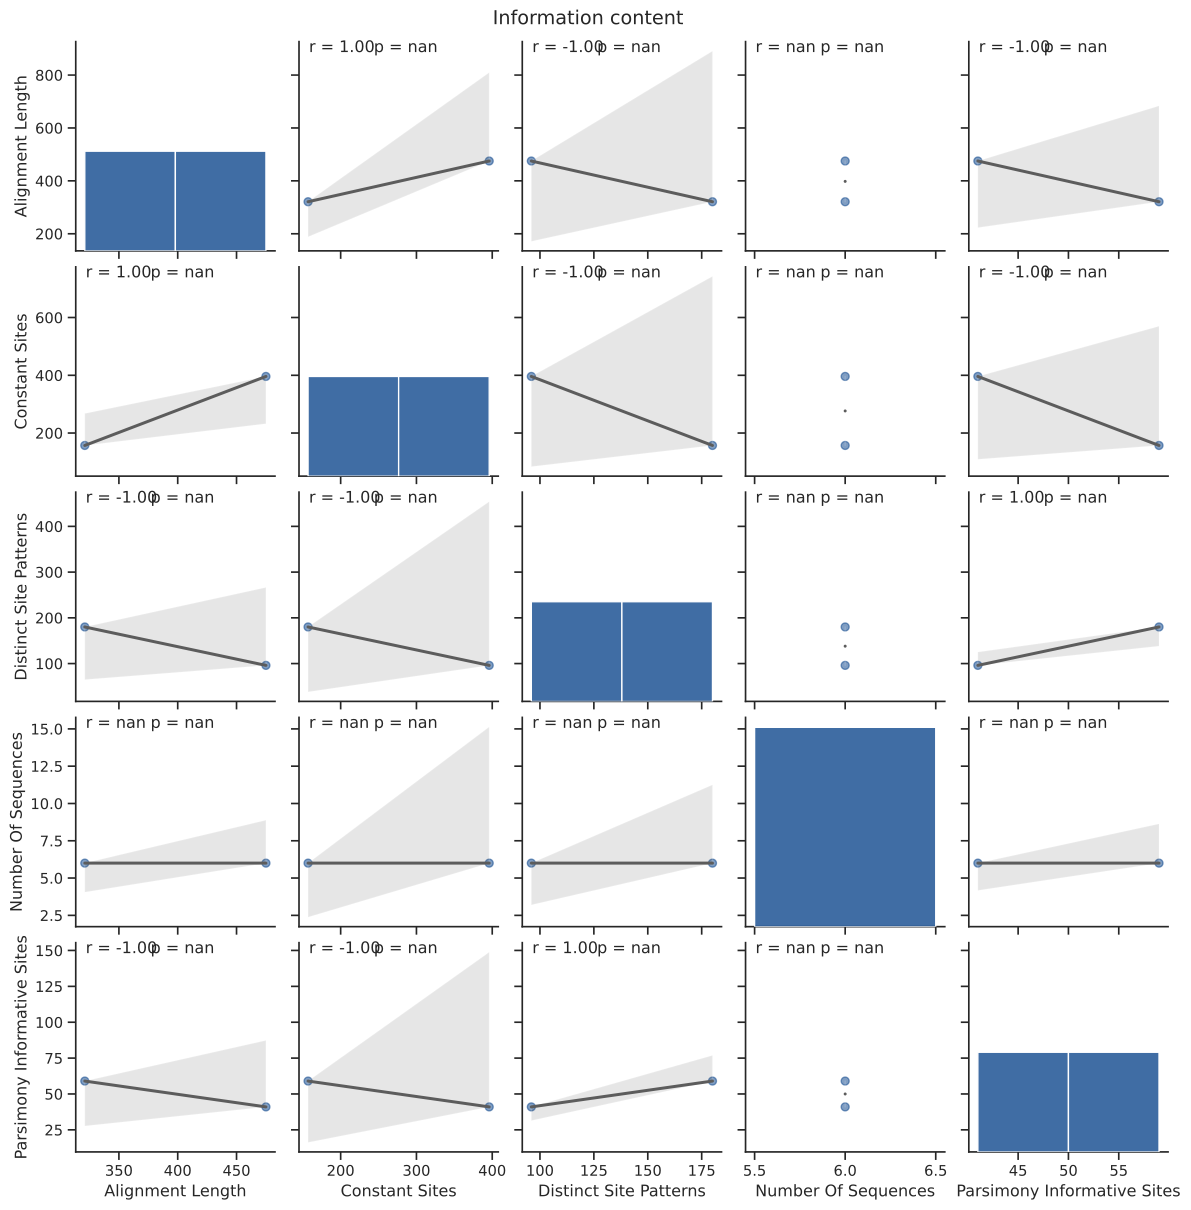

The table this chart was drawn from, first rows:
metric, value, alignment
number_of_sequences, 6, OG0000000.protein
alignment_length, 321, OG0000000.protein
constant_sites, 157, OG0000000.protein
parsimony_informative_sites, 59, OG0000000.protein
distinct_site_patterns, 180, OG0000000.protein
number_of_sequences, 6, OG0000004.protein
alignment_length, 475, OG0000004.protein
constant_sites, 396, OG0000004.protein
parsimony_informative_sites, 41, OG0000004.protein
distinct_site_patterns, 96, OG0000004.protein
